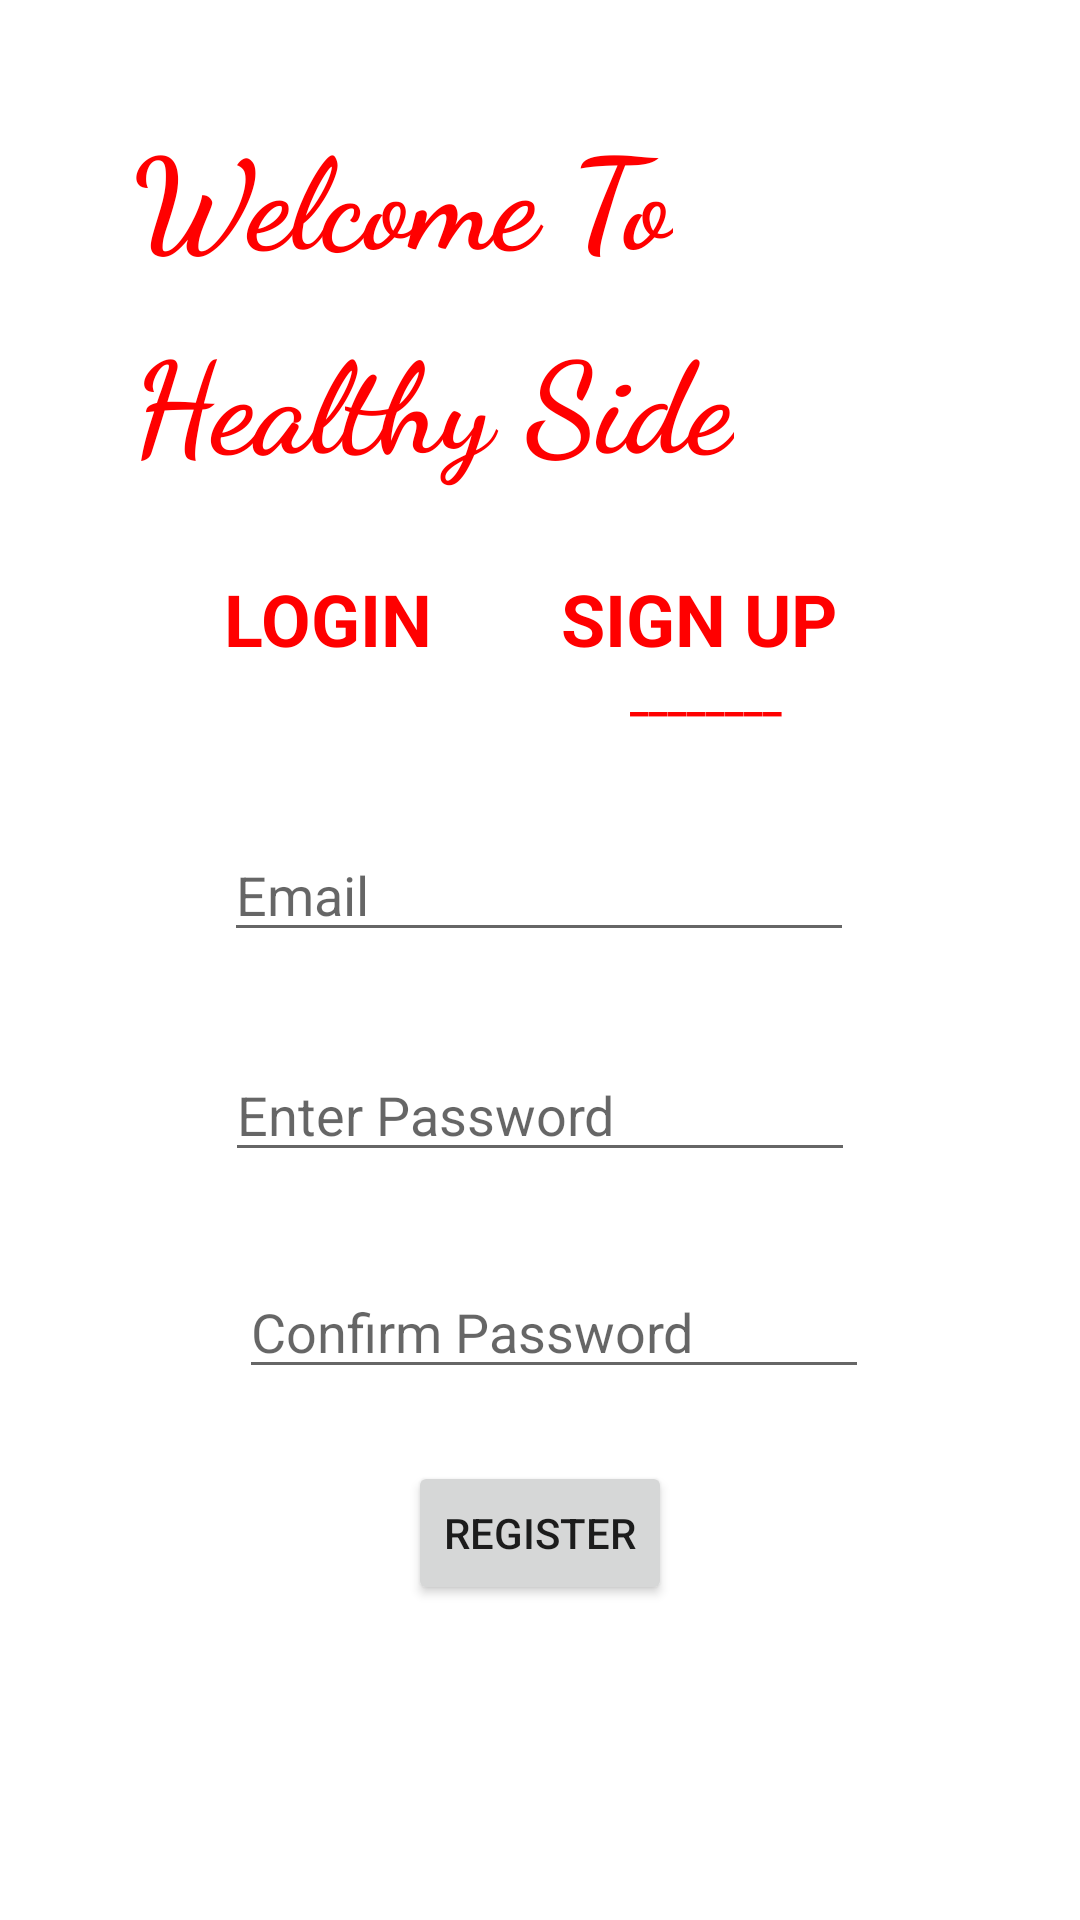

Reconstruct the res/layout file that produces this screen, plus the resources it refers to.
<!-- AndroidManifest.xml: application theme Theme.MyApplication -->
<!-- res/layout/activity_sign_up.xml -->
<?xml version="1.0" encoding="utf-8"?>
<androidx.constraintlayout.widget.ConstraintLayout xmlns:android="http://schemas.android.com/apk/res/android"
    xmlns:app="http://schemas.android.com/apk/res-auto"
    xmlns:tools="http://schemas.android.com/tools"
    android:layout_width="match_parent"
    android:layout_height="match_parent"
    tools:context=".SignUp">

    <TextView
        android:id="@+id/textView2"
        android:layout_width="wrap_content"
        android:layout_height="wrap_content"
        android:layout_marginStart="44dp"
        android:layout_marginLeft="44dp"
        android:layout_marginTop="36dp"
        android:fontFamily="cursive"
        android:text="@string/welcome_to_login_heading"
        android:textColor="#FF0000"
        android:textSize="42sp"
        android:textStyle="bold"
        app:layout_constraintStart_toStartOf="parent"
        app:layout_constraintTop_toTopOf="parent" />

    <TextView
        android:id="@+id/textView3"
        android:layout_width="wrap_content"
        android:layout_height="wrap_content"
        android:layout_marginTop="10dp"
        android:fontFamily="cursive"
        android:text="@string/healthy_side_login_heading"
        android:textColor="#FF0000"
        android:textSize="42sp"
        android:textStyle="bold"
        app:layout_constraintStart_toStartOf="@+id/textView2"
        app:layout_constraintTop_toBottomOf="@+id/textView2" />


    <EditText
        android:id="@+id/editTextTextEmailAddress"
        android:layout_width="wrap_content"
        android:layout_height="wrap_content"
        android:layout_marginTop="276dp"
        android:autofillHints=""
        android:ems="10"
        android:hint="@string/email_signUp"
        android:inputType="textEmailAddress"
        app:layout_constraintEnd_toEndOf="parent"
        app:layout_constraintHorizontal_bias="0.497"
        app:layout_constraintStart_toStartOf="parent"
        app:layout_constraintTop_toTopOf="parent" />

    <EditText
        android:id="@+id/editTextTextPassword2"
        android:layout_width="wrap_content"
        android:layout_height="wrap_content"
        android:layout_marginTop="32dp"
        android:autofillHints=""
        android:ems="10"
        android:hint="@string/enter_password_signUp"
        android:inputType="textPassword"
        app:layout_constraintEnd_toEndOf="parent"
        app:layout_constraintHorizontal_bias="0.5"
        app:layout_constraintStart_toStartOf="parent"
        app:layout_constraintTop_toBottomOf="@+id/editTextTextEmailAddress" />

    <EditText
        android:id="@+id/editTextTextPassword3"
        android:layout_width="wrap_content"
        android:layout_height="wrap_content"
        android:layout_marginStart="105dp"
        android:layout_marginLeft="105dp"
        android:layout_marginTop="31dp"
        android:layout_marginEnd="96dp"
        android:layout_marginRight="96dp"
        android:autofillHints=""
        android:ems="10"
        android:hint="@string/confirm_password_SignUp"
        android:inputType="textPassword"
        app:layout_constraintEnd_toEndOf="parent"
        app:layout_constraintHorizontal_bias="0.5"
        app:layout_constraintStart_toStartOf="parent"
        app:layout_constraintTop_toBottomOf="@+id/editTextTextPassword2" />

    <Button
        android:id="@+id/button5"
        android:layout_width="wrap_content"
        android:layout_height="wrap_content"
        android:layout_marginTop="24dp"
        android:text="@string/register_button"
        app:cornerRadius="50dp"
        app:layout_constraintEnd_toEndOf="parent"
        app:layout_constraintStart_toStartOf="parent"
        app:layout_constraintTop_toBottomOf="@+id/editTextTextPassword3" />

    <TextView
        android:id="@+id/textView13"
        android:layout_width="wrap_content"
        android:layout_height="wrap_content"
        android:layout_marginTop="28dp"
        android:text="@string/login_sign_up_activity"
        android:textColor="#FF0000"
        android:textSize="24sp"
        android:textStyle="bold"
        app:layout_constraintStart_toStartOf="@+id/editTextTextEmailAddress"
        app:layout_constraintTop_toBottomOf="@+id/textView3" />

    <TextView
        android:id="@+id/textView14"
        android:layout_width="wrap_content"
        android:layout_height="wrap_content"
        android:layout_marginStart="43dp"
        android:layout_marginLeft="43dp"
        android:text="@string/sign_up_sign_up_activity"
        android:textColor="#FF0000"
        android:textSize="24sp"
        android:textStyle="bold"
        app:layout_constraintBaseline_toBaselineOf="@+id/textView13"
        app:layout_constraintStart_toEndOf="@+id/textView13" />

    <TextView
        android:id="@+id/textView15"
        android:layout_width="wrap_content"
        android:layout_height="wrap_content"
        android:text="@string/active_signup"
        android:textColor="#FF0000"
        android:textStyle="bold"
        app:layout_constraintBottom_toTopOf="@+id/editTextTextEmailAddress"
        app:layout_constraintEnd_toEndOf="parent"
        app:layout_constraintHorizontal_bias="0.679"
        app:layout_constraintStart_toStartOf="parent"
        app:layout_constraintTop_toBottomOf="@+id/textView14"
        app:layout_constraintVertical_bias="0.0" />


</androidx.constraintlayout.widget.ConstraintLayout>
<!-- resources referenced by this layout -->
<resources>
  <string name="active_signup">________</string>
  <string name="confirm_password_SignUp">Confirm Password</string>
  <string name="email_signUp">Email</string>
  <string name="enter_password_signUp">Enter Password</string>
  <string name="healthy_side_login_heading">Healthy Side</string>
  <string name="login_sign_up_activity">LOGIN</string>
  <string name="register_button">Register</string>
  <string name="sign_up_sign_up_activity">SIGN UP</string>
  <string name="welcome_to_login_heading">Welcome To</string>
  <style name="Theme.MyApplication" parent="Theme.MaterialComponents.DayNight.DarkActionBar">
          
          <item name="colorPrimary">#DB1C1C</item>
          <item name="colorPrimaryVariant">#F44336</item>
          <item name="colorOnPrimary">@color/white</item>
          
          <item name="colorSecondary">#DB1C1C</item>
          <item name="colorSecondaryVariant">#F44336</item>
          <item name="colorOnSecondary">@color/black</item>
          
          <item name="android:statusBarColor" tools:targetApi="l">?attr/colorPrimaryVariant</item>
          
      </style>
  <!-- not gathered from this repository: default colours our renderer supplied (Android Studio template values) -->
  <color name="black">#FF000000</color>
  <color name="white">#FFFFFFFF</color>
</resources>
